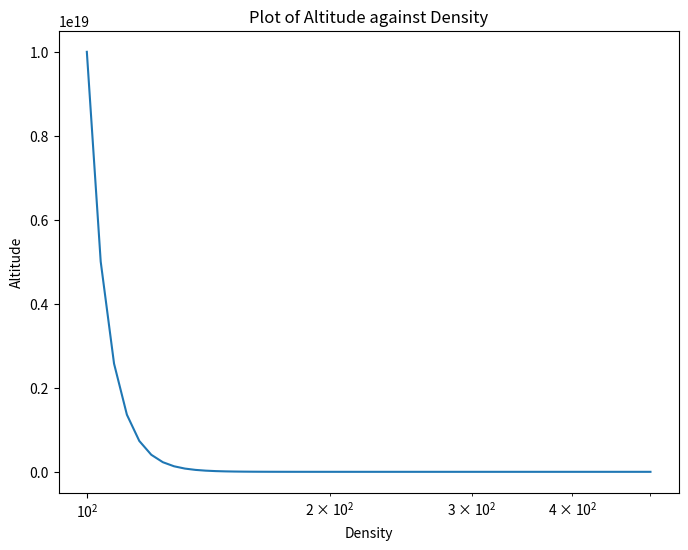
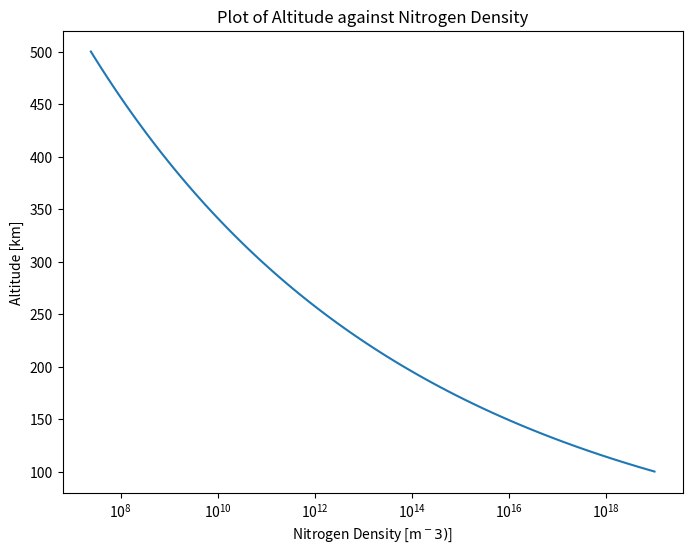
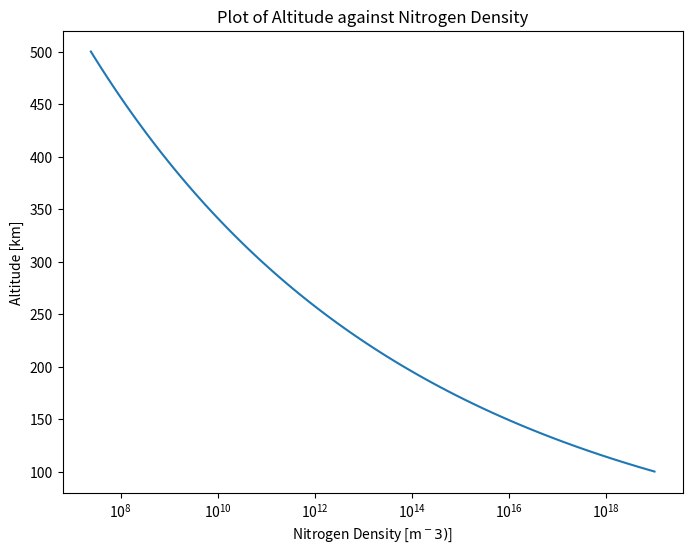
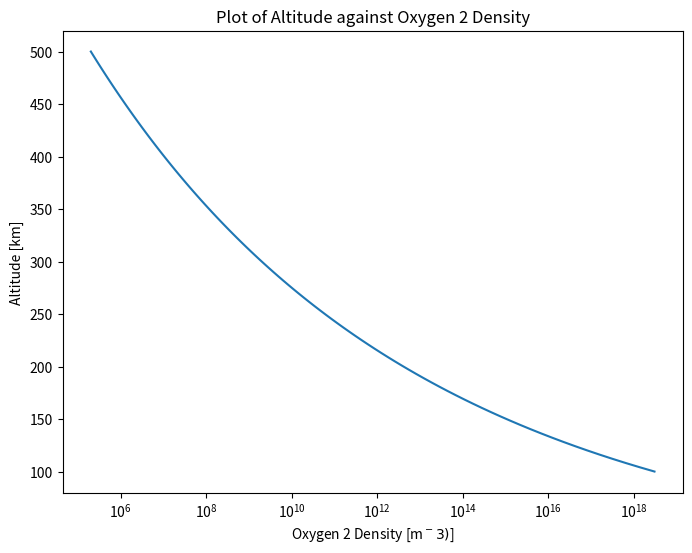
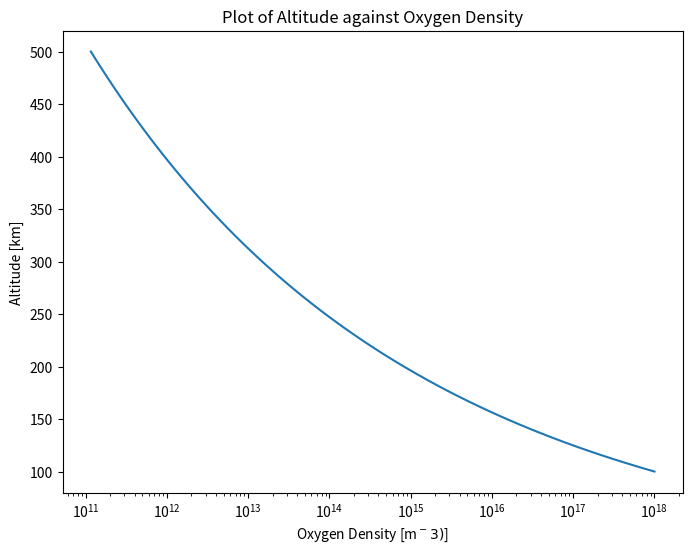

The script that saved these images, in order: (Note: this script raises an exception after producing the figures.)
# -*- coding: utf-8 -*-
"""
Created on Mon Jul 31 15:26:11 2023

[redacted]
"""

# FIRST ATTEMPT

import numpy as np
import matplotlib.pyplot as plt

r = 6370 # radius, kilometres
n_0 = 1 * 10**19 # density
nPts = 100 # number of points
m = 28 * 1.67 * 10**(-27) # mass, kilograms
k = 1.38 * 10**(-23) # boltzmann constant
T = np.linspace(200, 1000, nPts) # temperature array
alt = np.linspace(100, 500, nPts) # altitude array
g = (3.99 * 10**14)/((1000 * (r + alt))**2) # gravity array
H = (k * T)/(m * g) # scale height array

# for i in np.arange(len(alt)):
#     Temp = T[i] + T
#     H = (k * T)/(m * g) # scale height array
dz = (alt[1]-alt[0]) * 1000
n = []
n.insert(0, n_0)
n.insert(1, T[0]/T[1] * n_0 * np.exp(- dz/H[0]))
print(n)

for i in np.arange(2, len(alt)):
    # starting from n[2]
    # n[0] and n[1] set above
    dens = T[i-1]/T[i] * n[i-1] * np.exp(- dz/H[i-1])
    n.append(dens)

fig, ax = plt.subplots(1, figsize=(8, 6))
ax.plot(alt, n)
plt.xscale('log')
ax.set_title('Plot of Altitude against Density')
ax.set_xlabel('Density')
ax.set_ylabel('Altitude')

# height = (k * T[0])
print('H[0]', H[0])
print('H[-1]', H[-1])
print('dz', dz)
print('n[1]', n[1])
print('n[-1]', n[-1])
print('g[0]', g[0])

#%%

# SECOND ATTEMPT



import numpy as np
import matplotlib.pyplot as plt

r = 6370 # radius, kilometres
n_0 = 1 * 10**19 # density
nPts = 100 # number of points
m = 28 * 1.67 * 10**(-27) # mass, kilograms
k = 1.38 * 10**(-23) # boltzmann constant
T = np.linspace(200, 1000, nPts) # temperature array
alt = np.linspace(100, 500, nPts) # altitude array
g = (3.99 * 10**14)/((1000 * (r + alt))**2) # gravity array
H = (k * T)/(m * g) # scale height array


dz = (alt[1]-alt[0]) * 1000 # converts from km to m
n = []
n.insert(0, n_0)
# Formula for n_1 is =  T[0]/T[1] * n_0 * np.exp(- dz/H[0]))
print(n)

for i in np.arange(1, len(alt)):
    # starting from n[1], n[0] set above
    # T[i-1] and n[i-1] corresponds to T_0 and n_0 respectively
    dens = T[i-1]/T[i] * n[i-1] * np.exp(- dz/H[i-1])
    n.append(dens)

fig, ax = plt.subplots(1, figsize=(8, 6))
plt.semilogx(n, alt)
ax.set_title('Plot of Altitude against Nitrogen Density')
ax.set_xlabel('Nitrogen Density [m$^-3)$]')
ax.set_ylabel('Altitude [km]')

# height = (k * T[0])
print('H[0]', H[0])
print('H[-1]', H[-1])
print('dz', dz)
print('n[1]', n[1])
print('n[-1]', n[-1])
print('g[0]', g[0])

#%%
print('I ate {} for breakfast'.format('beans'))
#%%
# Add oxygen 2 and oxygen 1

import numpy as np
import matplotlib.pyplot as plt

nPts = 100 # number of points
m = 1.67 * 10**(-27) # atomic mass unit (amu)
alt = np.linspace(100, 500, nPts) # altitude array

mN2 = 28*m # nitrogen mass, kilograms
mO2 = 32*m # oxygen2
mOx = 16*m # oxygen
N2_n_0 = 1 * 10**19 # density of nitrogen
O2_n_0 = 0.3 * N2_n_0 # density of oxygen
Ox_n_0 = 1 * 10**18 # density of oxygen


def dens_of_elements(m, n_0):
    '''
    reads in mass and initial density of the element
    
    returns the density array
    
    contains constants r, k, T, g, H, dz
    ''' 
    r = 6370 # radius, kilometres
    k = 1.38 * 10**(-23) # boltzmann constant
    T = np.linspace(200, 1000, nPts) # temperature array
    g = (3.99 * 10**14)/((1000 * (r + alt))**2) # gravity array
    H = (k * T)/(m * g) # scale height array
    dz = (alt[1]-alt[0]) * 1000 # converts from km to m
    
    density = []
    density.insert(0, n_0) # insert first value of the densities
    
    for i in np.arange(1, len(alt)):
        # starting from density[1], density[0] set above
        dens = T[i-1]/T[i] * density[i-1] * np.exp(- dz/H[i-1])
        density.append(dens)
    return density

def plot_of_density(density, name_of_element):
    ''' 
    creates a plot of density returned from previous function
    '''
    fig, ax = plt.subplots(1, figsize=(8, 6))
    ax.semilogx(density, alt)
    ax.set_title('Plot of Altitude against {} Density'.format(name_of_element))
    ax.set_xlabel('{} Density [m$^-3)$]'.format(name_of_element))
    ax.set_ylabel('Altitude [km]')
    
N2_dens = dens_of_elements(mN2, N2_n_0)
plot_of_density(N2_dens, 'Nitrogen')

O2_dens = dens_of_elements(mO2, O2_n_0)
plot_of_density(O2_dens, 'Oxygen 2')

Ox_dens = dens_of_elements(mOx, Ox_n_0)
plot_of_density(Ox_dens, 'Oxygen')

#%%
# Add oxygen 2 and oxygen 1

import numpy as np
import matplotlib.pyplot as plt

nPts = 100 # number of points
m = 1.67 * 10**(-27) # atomic mass unit (amu)
alt = np.linspace(100, 500, nPts) # altitude array

mN2 = 28*m # nitrogen mass, kilograms
mO2 = 32*m # oxygen2
mOx = 16*m # oxygen
N2_n_0 = 1 * 10**19 # density of nitrogen
O2_n_0 = 0.3 * N2_n_0 # density of oxygen
Ox_n_0 = 1 * 10**18 # density of oxygen


T = np.linspace(200, 1000, nPts) # temperature array
def dens_of_elements(m, n_0, T):
    '''
    reads in mass and initial density of the element
    
    returns the density array
    
    contains constants r, k, T, g, H, dz
    ''' 
    r = 6370 # radius, kilometres
    k = 1.38 * 10**(-23) # boltzmann constant
    g = (3.99 * 10**14)/((1000 * (r + alt))**2) # gravity array
    H = (k * T)/(m * g) # scale height array
    dz = (alt[1]-alt[0]) * 1000 # converts from km to m
    
    density = []
    density.insert(0, n_0) # insert first value of the densities
    
    for i in np.arange(1, len(alt)):
        # starting from density[1], density[0] set above
        dens = T[i-1]/T[i] * density[i-1] * np.exp(- dz/H[i-1])
        density.append(dens)
    return density

def plot_of_density(dens_array, name_of_elements):
    ''' 
    creates a plot of density returned from previous function
    '''
    fig, ax = plt.subplots(len(name_of_elements), 1, figsize=(8, 6), sharex = False)
    for i in range(len(name_of_elements)):
        
        ax[i].semilogx(dens_array[i], alt)
        ax[i].set_title('Plot of Altitude against {} Density'.format(name_of_elements[i]))
        # ax[i].set_xlabel('{} Density [m$^-3)$]'.format(name_of_elements[i]))
        ax[i].set_ylabel('Altitude [km]')

N2_dens = dens_of_elements(mN2, N2_n_0)
O2_dens = dens_of_elements(mO2, O2_n_0)
Ox_dens = dens_of_elements(mOx, Ox_n_0)

dens_array = [N2_dens, O2_dens, Ox_dens]
name_of_elements = ['Nitrogen', 'Oxygen 2', 'Oxygen']

plot_of_density(dens_array, name_of_elements)